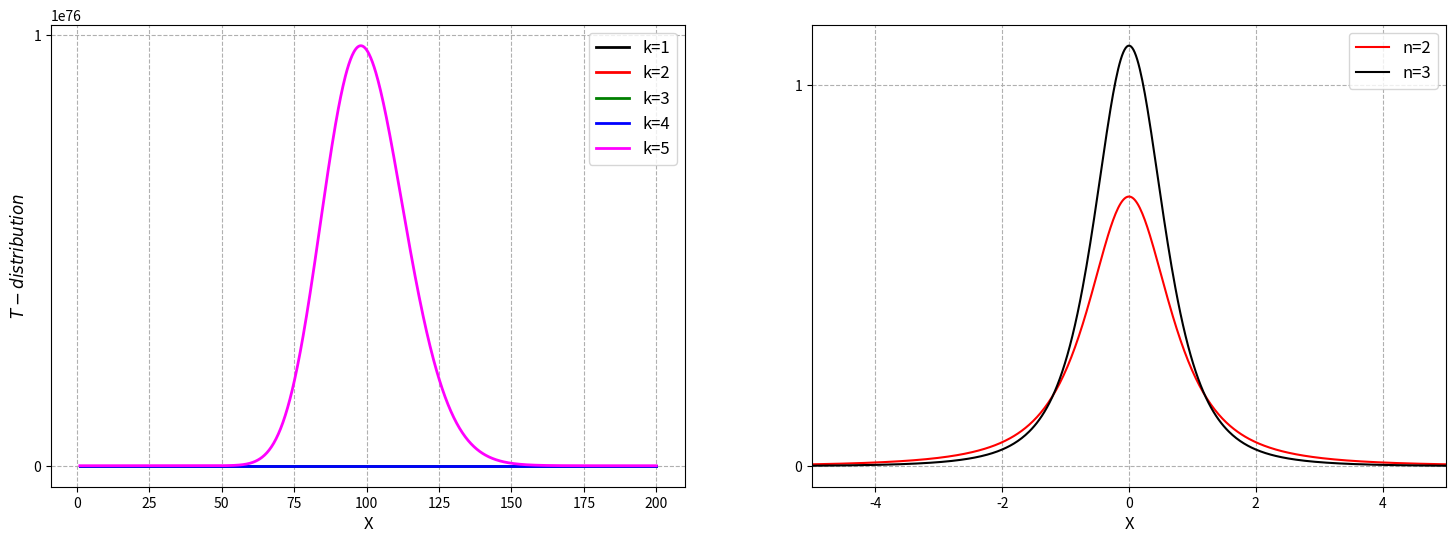

Source code (Python):
import matplotlib.pyplot as plt
import numpy as np
import math
(fig,(ax1,ax2)) = plt.subplots(nrows=1,ncols=2,figsize=(18,6))
plt.rcParams["axes.labelsize"]=12
plt.rcParams["xtick.labelsize"]=12
plt.rcParams["ytick.labelsize"]=120
plt.rcParams["legend.fontsize"]=12
def gamma_function(x):
        return math.gamma(x)  # You can also use scipy.special.gamma(x)


## Bonded Energy
# The Harmonic potential

k1=   1 # Kcal/mol
k2=   2 # Kcal/mol
k3=   3 # Kcal/mol
k4=   4 # Kcal/mol
k5=   100 # Kcal/mol
x_0 = 2   # Angstrom

x = np.linspace(1, 200, 1000)
# Interatomic potential
Y2=(((x)**((k2/2)-1))*np.exp(x*-0.5))/((2**(k2/2))*math.gamma(k2/2))
Y1=(((x)**((k1/2)-1))*np.exp(x*-0.5))/((2**(k2/2))*math.gamma(k2/2))
Y3=(((x)**((k3/2)-1))*np.exp(x*-0.5))/((2**(k2/2))*math.gamma(k2/2))
Y4=(((x)**((k4/2)-1))*np.exp(x*-0.5))/((2**(k2/2))*math.gamma(k2/2))
Y5=(((x)**((k5/2)-1))*np.exp(x*-0.5))/((2**(k2/2))*math.gamma(k2/2))
## Dihedral Angle Energy 
x1 = np.linspace(-5, 5, 500)
n1=2
n2=3

Y6= (gamma_function((n1+1)/2))/((np.sqrt((np.pi)*n1)) * (gamma_function(n1/2)) * ((1 +x1**2)**((n1+1)/2))/n1) 
Y7= (gamma_function((n2+1)/2))/((np.sqrt((np.pi)*n2)) * (gamma_function(n2/2)) * ((1 +x1**2)**((n2+1)/2))/n2) 
line1 = ax1.plot(x, Y1, 'k', lw=2, label='k=1')
line2 = ax1.plot(x, Y2, 'r', lw=2, label='k=2')
line3 = ax1.plot(x, Y3, 'g', lw=2, label='k=3')
line4 = ax1.plot(x, Y4, 'b', lw=2, label='k=4')
line5 = ax1.plot(x, Y5, 'magenta', lw=2, label='k=5')
line6 = ax2.plot(x1, Y6, 'r', lw=1.5, label='n=2')
line7 = ax2.plot(x1, Y7, 'k', lw=1.5, label='n=3')
#ax1.set_xlim(-20, 20)
#ax1.set_ylim(0,1400)
#ax2.set_ylim(0,0.2)
ax2.set_xlim(-5,5)
#plt.ylim(-0.16, 0.8)
ax1.set_ylabel("$\chi^2$ ",fontsize=12)
ax1.set_ylabel("$T-distribution$",fontsize=12)

ax1.grid(linestyle="--")
ax2.grid(linestyle="--")
#plt.ylim(-0.2, 0.3)
ax1.set_xlabel("X", fontsize=12)
#ax2.set_xlabel("Dihedral Angle ($\mathrm{(^{\circ}$))",fontsize=12)
ax2.set_xlabel("X",fontsize=12)

#plt.subplots_adjust(wspace=0, hspace=1)
# Jump through some hoops to get the both line's labels in the same legend:
#lines = line1 + line2 + line3 +line4 
lines = line1 + line2 + line3 + line4 + line5
labels = []
for line in lines:
    labels.append(line.get_label())
ax1.legend(lines, labels)
ax2.legend()
fig.savefig('a6.png', format='png',bbox_inches='tight',dpi=600)

